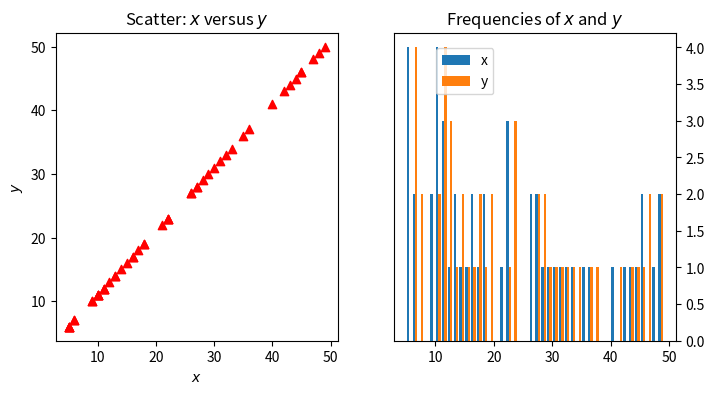

The matplotlib source for this figure:
import numpy as np
import matplotlib.pyplot as plt

x = np.random.randint(low=5, high=51, size=50)
y = x + np.random.randint(1, 2, size=x.size)
data = np.column_stack((x, y))

fig, (ax1, ax2) = plt.subplots(nrows=1, ncols=2, figsize=(8, 4))

ax1.scatter(x=x, y=y, marker='^', c='r', edgecolor='r')
ax1.set_title('Scatter: $x$ versus $y$')
ax1.set_xlabel("$x$")
ax1.set_ylabel("$y$")

ax2.hist(data, bins=np.arange(data.min(), data.max()), label=('x', 'y'))
ax2.legend(loc=(0.15, 0.8))
ax2.set_title('Frequencies of $x$ and $y$')
ax2.yaxis.tick_right()

fig.show()
